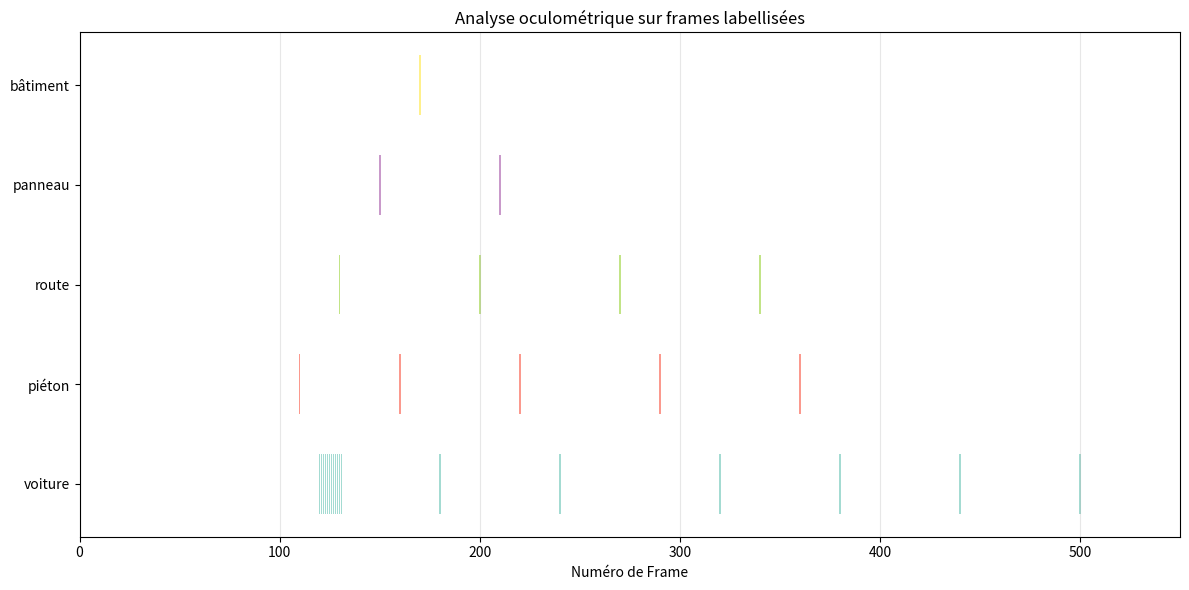

Reproduce this figure in Python.
import matplotlib.pyplot as plt
import numpy as np

class ChroniqueTemporelle:
    def __init__(self):
        """
        Initialise la chronique avec une liste de labels et un dictionnaire de données.
        """
        self.labels = []
        self.data = {}  # label -> liste de frames (int)

    def ajouter_label(self, label, frames):
        """
        Ajoute un label et ses positions de frames (liste d'entiers).
        Exemple: ajouter_label('voiture', [100, 150, 200, 250, 300, 350, 400, 450, 500])
        """
        self.labels.append(label)
        self.data[label] = sorted(frames)

    def afficher(self, titre="Analyse oculométrique sur frames labellisées", largeur=0.8):
        """
        Affiche le graphique horizontal similaire à l'image.
        - Barre par label, positionnée aux frames indiquées.
        - Couleurs automatiques vertes/bleues par défaut.
        """
        if not self.data:
            print("Aucune donnée à afficher.")
            return

        y_pos = np.arange(len(self.labels))
        fig, ax = plt.subplots(figsize=(12, max(6, len(self.labels)*0.5)))

        couleurs = plt.cm.Set3(np.linspace(0, 1, len(self.labels)))

        for i, label in enumerate(self.labels):
            frames = self.data[label]
            if frames:
                x_centers = np.array(frames)
                ax.barh(i, largeur, left=x_centers - largeur/2, height=0.6,
                        label=label, color=couleurs[i], alpha=0.8)

        ax.set_yticks(y_pos)
        ax.set_yticklabels(self.labels)
        ax.set_xlabel('Numéro de Frame')
        ax.set_title(titre)
        ax.set_xlim(0, max(max(d) for d in self.data.values()) * 1.1 if self.data else 500)
        ax.grid(axis='x', alpha=0.3)
        plt.tight_layout()
        plt.show()

if __name__ == "__main__":
    # Exemple d'utilisation (données approximatives basées sur l'image) [code:1]
    chrono = ChroniqueTemporelle()
    chrono.ajouter_label('voiture', [120, 121, 122, 123, 124, 125, 126, 127, 128, 129, 130, 131, 180, 240, 320, 380, 440, 500])
    chrono.ajouter_label('piéton', [110, 160, 220, 290, 360])
    chrono.ajouter_label('route', [130, 200, 270, 340])
    chrono.ajouter_label('panneau', [150, 210])
    chrono.ajouter_label('bâtiment', [170])
    chrono.afficher()
